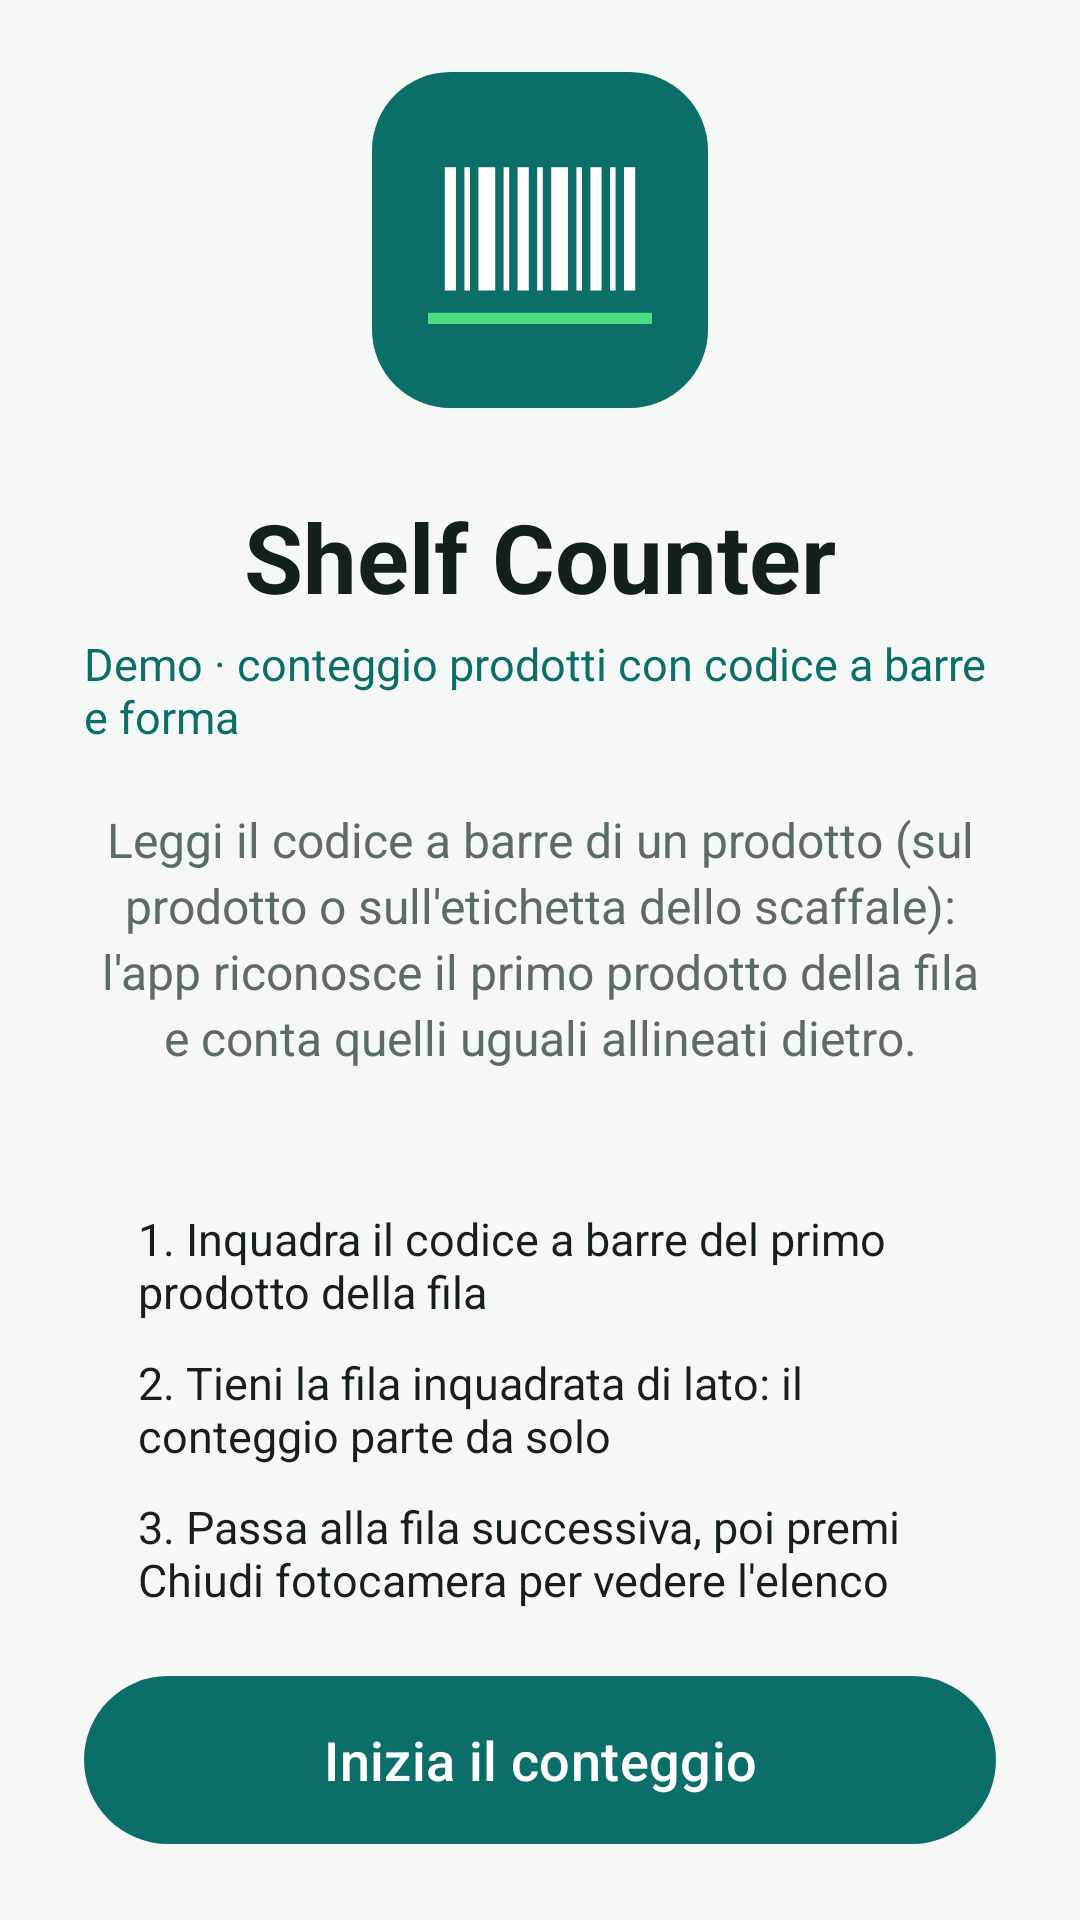

Reconstruct the res/layout file that produces this screen, plus the resources it refers to.
<!-- AndroidManifest.xml: application theme Theme.ShelfCounter -->
<!-- res/layout/activity_welcome.xml -->
<?xml version="1.0" encoding="utf-8"?>
<LinearLayout xmlns:android="http://schemas.android.com/apk/res/android"
    android:id="@+id/root"
    android:layout_width="match_parent"
    android:layout_height="match_parent"
    android:background="@color/surface"
    android:gravity="center_horizontal"
    android:orientation="vertical"
    android:paddingStart="28dp"
    android:paddingTop="24dp"
    android:paddingEnd="28dp"
    android:paddingBottom="24dp">

    <Space
        android:layout_width="match_parent"
        android:layout_height="0dp"
        android:layout_weight="1" />

    <ImageView
        android:layout_width="112dp"
        android:layout_height="112dp"
        android:contentDescription="@null"
        android:src="@drawable/ic_barcode_hero" />

    <TextView
        android:layout_width="wrap_content"
        android:layout_height="wrap_content"
        android:layout_marginTop="28dp"
        android:text="@string/welcome_title"
        android:textColor="@color/text_primary"
        android:textSize="32sp"
        android:textStyle="bold" />

    <TextView
        android:layout_width="wrap_content"
        android:layout_height="wrap_content"
        android:layout_marginTop="4dp"
        android:text="@string/welcome_subtitle"
        android:textColor="@color/brand_primary"
        android:textSize="15sp" />

    <TextView
        android:layout_width="match_parent"
        android:layout_height="wrap_content"
        android:layout_marginTop="20dp"
        android:gravity="center"
        android:lineSpacingExtra="3dp"
        android:text="@string/welcome_body"
        android:textColor="@color/text_secondary"
        android:textSize="16sp" />

    <LinearLayout
        android:layout_width="match_parent"
        android:layout_height="wrap_content"
        android:layout_marginTop="28dp"
        android:background="@drawable/bg_row"
        android:orientation="vertical"
        android:padding="18dp">

        <TextView
            android:layout_width="match_parent"
            android:layout_height="wrap_content"
            android:text="@string/step_1"
            android:textColor="@color/text_primary"
            android:textSize="15sp" />

        <TextView
            android:layout_width="match_parent"
            android:layout_height="wrap_content"
            android:layout_marginTop="10dp"
            android:text="@string/step_2"
            android:textColor="@color/text_primary"
            android:textSize="15sp" />

        <TextView
            android:layout_width="match_parent"
            android:layout_height="wrap_content"
            android:layout_marginTop="10dp"
            android:text="@string/step_3"
            android:textColor="@color/text_primary"
            android:textSize="15sp" />
    </LinearLayout>

    <Space
        android:layout_width="match_parent"
        android:layout_height="0dp"
        android:layout_weight="1" />

    <Button
        android:id="@+id/startButton"
        android:layout_width="match_parent"
        android:layout_height="64dp"
        android:text="@string/start_counting"
        android:textSize="18sp" />

    <TextView
        android:layout_width="match_parent"
        android:layout_height="wrap_content"
        android:layout_marginTop="14dp"
        android:gravity="center"
        android:text="@string/supported_codes"
        android:textColor="@color/text_secondary"
        android:textSize="12sp" />

</LinearLayout>
<!-- resources referenced by this layout -->
<resources>
  <color name="brand_primary">#0B6E69</color>
  <color name="surface">#F6F8F7</color>
  <color name="text_primary">#13201F</color>
  <color name="text_secondary">#5B6B69</color>
  <!-- drawable ic_barcode_hero (drawable) -->
  <?xml version="1.0" encoding="utf-8"?>
  <vector xmlns:android="http://schemas.android.com/apk/res/android"
      android:width="112dp"
      android:height="112dp"
      android:viewportWidth="120"
      android:viewportHeight="120">
      <path
          android:fillColor="@color/brand_primary"
          android:pathData="M28,0h64a28,28 0,0 1,28 28v64a28,28 0,0 1,-28 28h-64a28,28 0,0 1,-28 -28v-64a28,28 0,0 1,28 -28z" />
      <path
          android:fillColor="#FFFFFF"
          android:pathData="M26,34h4v44h-4z M33,34h2v44h-2z M38,34h6v44h-6z M47,34h2v44h-2z M52,34h4v44h-4z M59,34h2v44h-2z M64,34h6v44h-6z M73,34h2v44h-2z M78,34h4v44h-4z M85,34h2v44h-2z M90,34h4v44h-4z" />
      <path
          android:fillColor="@color/count_accent"
          android:pathData="M20,86h80v4h-80z" />
  </vector>
  <string name="start_counting">Inizia il conteggio</string>
  <string name="step_1">1. Inquadra il codice a barre del primo prodotto della fila</string>
  <string name="step_2">2. Tieni la fila inquadrata di lato: il conteggio parte da solo</string>
  <string name="step_3">3. Passa alla fila successiva, poi premi Chiudi fotocamera per vedere l\'elenco</string>
  <string name="supported_codes">EAN-13 · EAN-8 · UPC-A/E · Code 128/39/93 · ITF · Codabar · funziona offline</string>
  <string name="welcome_body">Leggi il codice a barre di un prodotto (sul prodotto o sull\'etichetta dello scaffale): l\'app riconosce il primo prodotto della fila e conta quelli uguali allineati dietro.</string>
  <string name="welcome_subtitle">Demo · conteggio prodotti con codice a barre e forma</string>
  <string name="welcome_title">Shelf Counter</string>
  <style name="Theme.ShelfCounter" parent="Theme.Material3.Light.NoActionBar">
          <item name="colorPrimary">@color/brand_primary</item>
          <item name="colorOnPrimary">@android:color/white</item>
          <item name="colorPrimaryContainer">@color/brand_container</item>
          <item name="colorOnPrimaryContainer">@color/brand_on_container</item>
          <item name="colorSecondary">@color/brand_primary_dark</item>
          <item name="colorSecondaryContainer">@color/brand_container</item>
          <item name="colorOnSecondaryContainer">@color/brand_on_container</item>
          <item name="android:colorBackground">@color/surface</item>
          <item name="android:windowBackground">@color/surface</item>
      </style>
  <color name="count_accent">#4ADE80</color>
  <color name="brand_container">#D5EFEC</color>
  <color name="brand_on_container">#06302D</color>
  <color name="brand_primary_dark">#08514D</color>
</resources>
